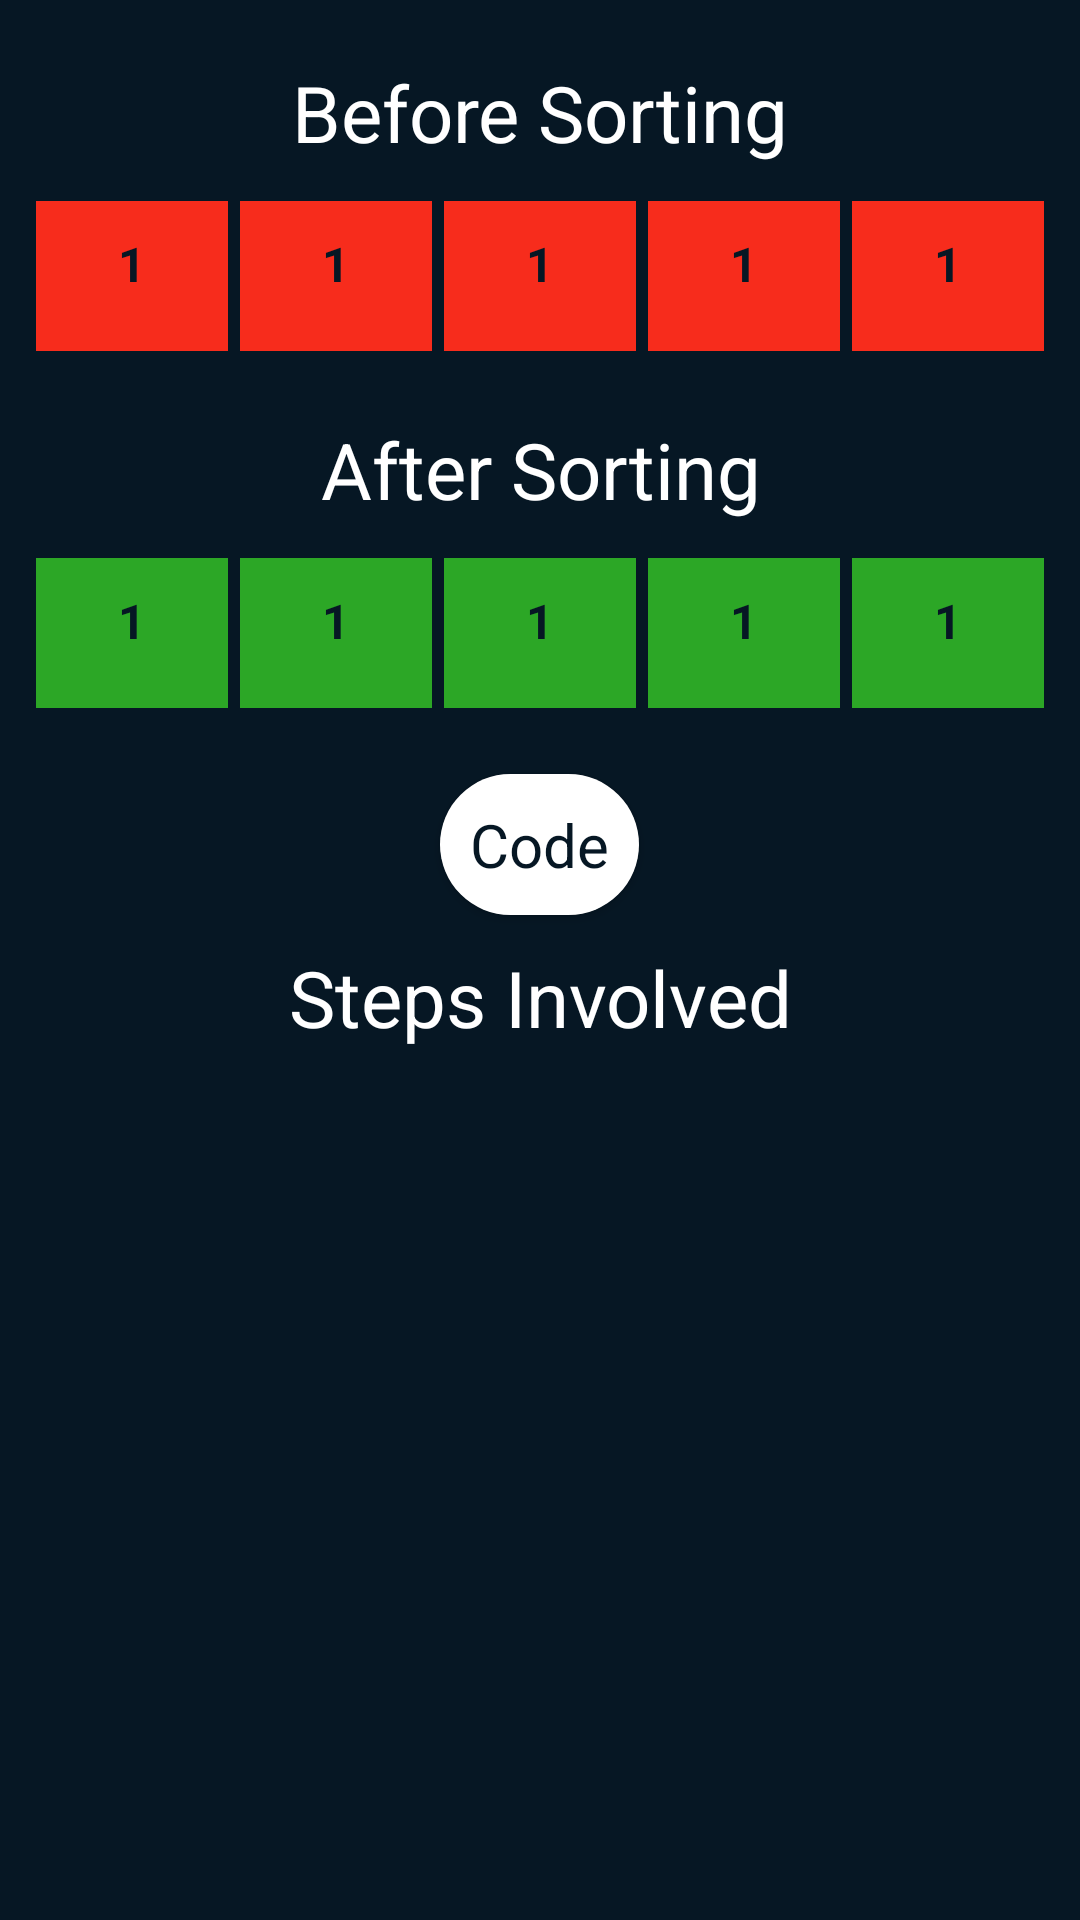

Layout XML and referenced resources for this Android screen:
<!-- AndroidManifest.xml: application theme Theme.SortingVisualizer -->
<!-- res/layout/activity_selection_sort.xml -->
<?xml version="1.0" encoding="utf-8"?>
<LinearLayout xmlns:android="http://schemas.android.com/apk/res/android"
    xmlns:app="http://schemas.android.com/apk/res-auto"
    xmlns:tools="http://schemas.android.com/tools"
    android:layout_width="match_parent"
    android:layout_height="match_parent"
    android:background="@color/dark_blue"
    android:padding="10dp"

    android:orientation="vertical"
    tools:context=".bubbleSort">
    <TextView
        android:backgroundTint="@color/red"
        android:layout_width="match_parent"
        android:text="Before Sorting"
        android:textColor="@color/white"
        android:textSize="26sp"
        android:layout_marginTop="10dp"
        android:layout_marginBottom="10dp"
        android:textAlignment="center"
        android:layout_height="wrap_content"/>
    <LinearLayout
        android:layout_width="match_parent"
        android:orientation="horizontal"
        android:layout_height="wrap_content">
        <TextView
            android:id="@+id/bsOne"
            android:textStyle="bold"
            android:background="@color/red"
            android:layout_width="0dp"
            android:layout_weight="1"
            android:textAlignment="center"
            android:layout_margin="2dp"
            android:padding="10dp"
            android:text="1"
            android:textColor="@color/dark_blue"
            android:textSize="16sp"
            android:layout_height="50dp">
        </TextView>

        <TextView
            android:textColor="@color/dark_blue"
            android:id="@+id/bsTwo"
            android:background="@color/red"
            android:layout_width="0dp"
            android:layout_weight="1"
            android:padding="10dp"
            android:text="1"
            android:textStyle="bold"
            android:textSize="16sp"
            android:layout_margin="2dp"
            android:textAlignment="center"
            android:layout_height="50dp">
        </TextView>

        <TextView
            android:textColor="@color/dark_blue"
            android:id="@+id/bsThree"
            android:background="@color/red"
            android:layout_width="0dp"
            android:layout_weight="1"
            android:textAlignment="center"
            android:padding="10dp"
            android:text="1"
            android:textStyle="bold"
            android:textSize="16sp"
            android:layout_margin="2dp"
            android:layout_height="50dp">
        </TextView>

        <TextView
            android:textColor="@color/dark_blue"
            android:id="@+id/bsFour"
            android:background="@color/red"
            android:layout_width="0dp"
            android:layout_weight="1"
            android:textStyle="bold"
            android:layout_margin="2dp"
            android:padding="10dp"
            android:text="1"
            android:textSize="16sp"
            android:textAlignment="center"
            android:layout_height="50dp">
        </TextView>

        <TextView
            android:textColor="@color/dark_blue"
            android:id="@+id/bsFive"
            android:background="@color/red"
            android:layout_width="0dp"
            android:layout_weight="1"
            android:textAlignment="center"
            android:padding="10dp"
            android:textStyle="bold"
            android:text="1"
            android:textSize="16sp"
            android:layout_margin="2dp"
            android:layout_height="50dp">
        </TextView>
    </LinearLayout>

    <TextView

        android:layout_marginTop="20dp"
        android:layout_marginBottom="10dp"
        android:layout_width="match_parent"
        android:text="After Sorting"
        android:textColor="@color/white"
        android:textSize="26sp"
        android:textAlignment="center"
        android:layout_height="wrap_content"/>
    <LinearLayout
        android:layout_width="match_parent"
        android:orientation="horizontal"
        android:layout_height="wrap_content">
        <TextView
            android:textColor="@color/dark_blue"
            android:id="@+id/asOne"
            android:padding="10dp"
            android:text="1"
            android:textSize="16sp"
            android:textStyle="bold"
            android:background="@color/green"
            android:layout_width="0dp"
            android:textAlignment="center"
            android:layout_weight="1"
            android:layout_margin="2dp"
            android:layout_height="50dp">
        </TextView>

        <TextView
            android:textColor="@color/dark_blue"
            android:id="@+id/astwo"
            android:padding="10dp"
            android:text="1"
            android:textStyle="bold"
            android:textSize="16sp"
            android:background="@color/green"
            android:layout_width="0dp"
            android:layout_weight="1"
            android:layout_margin="2dp"
            android:textAlignment="center"
            android:layout_height="50dp">
        </TextView>

        <TextView
            android:textColor="@color/dark_blue"
            android:id="@+id/asthree"
            android:padding="10dp"
            android:text="1"
            android:textStyle="bold"
            android:textSize="16sp"
            android:background="@color/green"
            android:layout_width="0dp"
            android:layout_weight="1"
            android:textAlignment="center"
            android:layout_margin="2dp"
            android:layout_height="50dp">
        </TextView>

        <TextView
            android:textColor="@color/dark_blue"
            android:id="@+id/asfour"
            android:padding="10dp"
            android:text="1"
            android:textStyle="bold"
            android:textSize="16sp"
            android:background="@color/green"
            android:layout_width="0dp"
            android:layout_weight="1"
            android:textAlignment="center"
            android:layout_margin="2dp"
            android:layout_height="50dp">
        </TextView>

        <TextView
            android:textColor="@color/dark_blue"
            android:id="@+id/asfive"
            android:padding="10dp"
            android:text="1"
            android:textStyle="bold"
            android:textSize="16sp"
            android:background="@color/green"
            android:layout_width="0dp"
            android:layout_weight="1"
            android:textAlignment="center"
            android:layout_margin="2dp"
            android:layout_height="50dp">
        </TextView>
    </LinearLayout>

    <androidx.cardview.widget.CardView
        android:id="@+id/code"
        android:layout_marginTop="20dp"
        android:layout_width="wrap_content"
        android:layout_gravity="center"
        android:textAlignment="center"
        app:cardCornerRadius="30dp"
        android:layout_height="wrap_content">
        <TextView
            android:layout_width="wrap_content"
            android:text="@string/code"
            android:textSize="20sp"
            android:background="@color/white"
            android:padding="10dp"
            android:textColor="@color/dark_blue"
            android:textAlignment="center"
            android:layout_height="wrap_content"/>
    </androidx.cardview.widget.CardView>
    <TextView
        android:layout_width="match_parent"
        android:textSize="26sp"
        android:layout_marginTop="10dp"
        android:textColor="@color/white"
        android:textAlignment="center"
        android:text="@string/steps_involved"
        android:layout_height="wrap_content"/>

    <androidx.recyclerview.widget.RecyclerView
        android:id="@+id/bSortList"
        android:layout_width="match_parent"
        android:layout_marginTop="15dp"
        android:layout_height="match_parent">

    </androidx.recyclerview.widget.RecyclerView>

</LinearLayout>
<!-- resources referenced by this layout -->
<resources>
  <color name="dark_blue">#061724</color>
  <color name="green">#2CA726</color>
  <color name="red">#F72C1C</color>
  <color name="white">#FFFFFFFF</color>
  <string name="code">Code</string>
  <string name="steps_involved">Steps Involved</string>
  <style name="Theme.SortingVisualizer" parent="Theme.MaterialComponents.NoActionBar">
          
          <item name="colorPrimary">@color/shade_of_blue</item>
          <item name="colorPrimaryVariant">@color/dark_blue</item>
          <item name="colorOnPrimary">@color/black</item>
          
          <item name="colorSecondary">@color/teal_200</item>
          <item name="colorSecondaryVariant">@color/teal_700</item>
          <item name="colorOnSecondary">@color/black</item>
          
          <item name="android:statusBarColor" tools:targetApi="l">?attr/colorPrimaryVariant</item>
          
      </style>
  <color name="shade_of_blue">#21618C</color>
  <color name="black">#FF000000</color>
  <color name="teal_200">#FF03DAC5</color>
  <color name="teal_700">#FF018786</color>
</resources>
